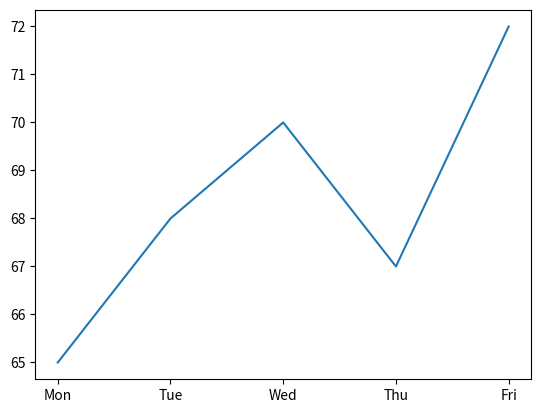

This chart was generated by the following Python code:
import matplotlib.pyplot as plt

dates = ["Mon", "Tue", "Wed", "Thu", "Fri"]
temps = [65, 68, 70, 67, 72]

plt.plot(dates, temps)
plt.show()
